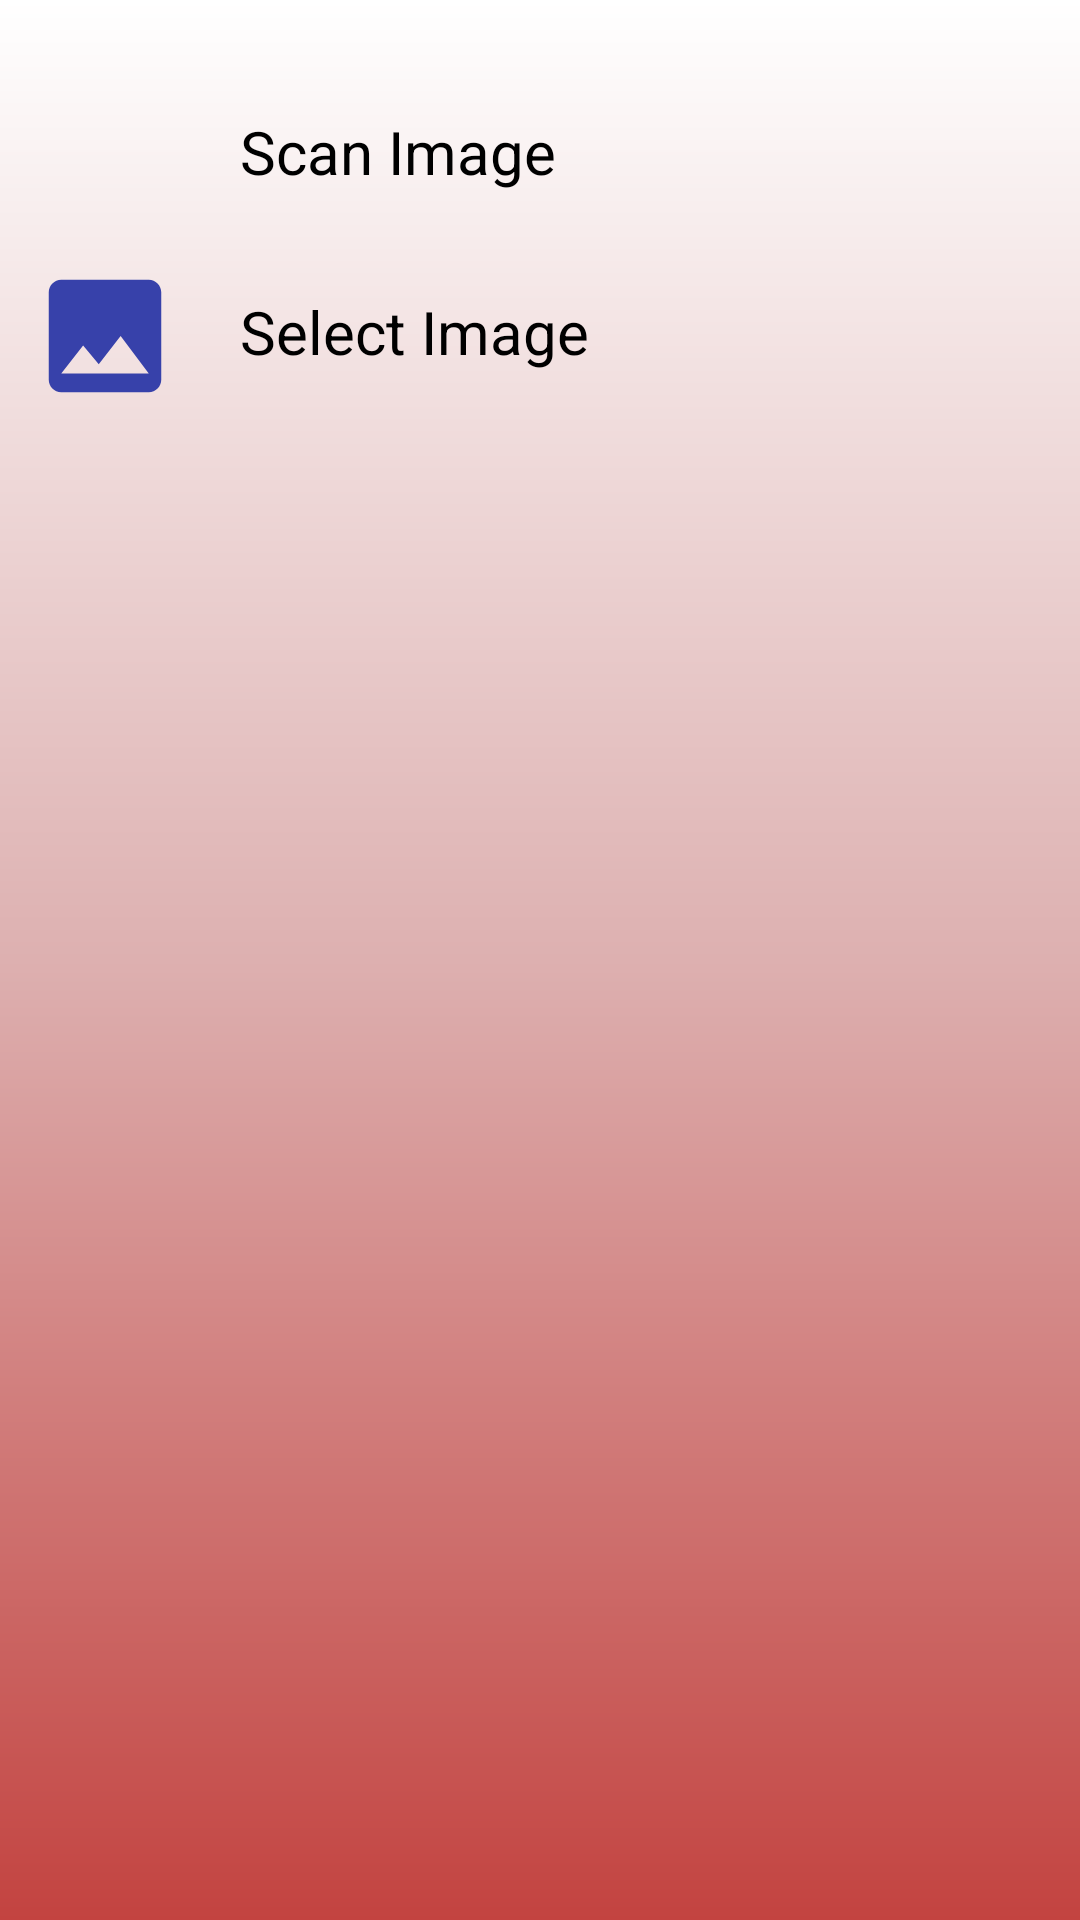

Produce the Android XML layout that renders to this screen, including the resource entries it uses.
<!-- AndroidManifest.xml: application theme Theme.PDFREADER_VIEWER -->
<!-- res/layout/bottomsheet_for_selectimages.xml -->
<?xml version="1.0" encoding="utf-8"?>
<LinearLayout
    xmlns:android="http://schemas.android.com/apk/res/android"
    xmlns:app="http://schemas.android.com/apk/res-auto"
    android:layout_width="match_parent"
    android:layout_height="wrap_content"
    style="?attr/bottomSheetStyle"
    android:orientation="vertical"
    app:behavior_peekHeight="0dp"
    app:behavior_hideable="true"
    app:layout_behavior="com.google.android.material.bottomsheet.BottomSheetBehavior">

    <View
        android:layout_width="50dp"
        android:layout_height="4dp"
        android:background="@drawable/shape2_encrypt"
        android:backgroundTint="#AE8989"
        android:layout_gravity="center"
        android:layout_marginTop="8dp"
        android:layout_marginBottom="5dp" />


    <LinearLayout
        android:id="@+id/linearlayScan"
        android:layout_width="match_parent"
        android:layout_height="wrap_content"
        android:orientation="horizontal"
        app:layout_constraintTop_toTopOf="parent"
        app:layout_constraintLeft_toLeftOf="parent"
        app:layout_constraintRight_toRightOf="parent"
        app:layout_constraintBottom_toTopOf="@id/linearlaySelect">
    <ImageView
    android:id="@+id/scanImagevIew"
    android:layout_width="50dp"
    android:layout_height="50dp"
    android:src="@drawable/ic_baseline_camera_alt_24"
        android:layout_marginTop="10dp"
android:layout_marginLeft="10dp"
        app:layout_constraintTop_toTopOf="parent"
    app:layout_constraintLeft_toLeftOf="parent"
        app:tint="#FF0000" />
    <TextView
        android:id="@+id/tetview"
        android:layout_width="wrap_content"
        android:layout_height="wrap_content"
        android:text="Scan Image"
        android:textSize="20sp"
        android:layout_marginLeft="20dp"
        android:layout_marginTop="20dp"
        app:layout_constraintTop_toTopOf="@id/scanImagevIew"
        android:textColor="@color/textcolor"
         app:layout_constraintLeft_toRightOf="@id/scanImagevIew"
      />
    </LinearLayout>
    <LinearLayout
        android:id="@+id/linearlaySelect"
        android:layout_width="match_parent"
        android:layout_height="wrap_content"
        android:orientation="horizontal"
        app:layout_constraintLeft_toLeftOf="parent"
        >
        <ImageView
            android:id="@+id/selectImagevIew"
            android:layout_width="50dp"
            android:layout_height="50dp"
            android:layout_marginTop="10dp"
            android:layout_marginLeft="10dp"
            android:layout_marginBottom="20dp"
            android:src="@drawable/ic_baseline_image_24"
            app:layout_constraintTop_toTopOf="parent"
            app:layout_constraintLeft_toLeftOf="parent"
            />
        <TextView
            android:id="@+id/selectTextview"
            android:layout_width="wrap_content"
            android:layout_height="wrap_content"
            android:text="Select Image"
            android:textSize="20sp"
            android:textColor="@color/textcolor"
            android:layout_marginLeft="20dp"
            android:layout_marginTop="20dp"
            app:layout_constraintTop_toTopOf="@id/scanImagevIew"
            app:layout_constraintLeft_toRightOf="@id/scanImagevIew"
            />
    </LinearLayout>

</LinearLayout>
<!-- resources referenced by this layout -->
<resources>
  <color name="textcolor">@color/black</color>
  <!-- drawable ic_baseline_image_24 (drawable) -->
  <vector android:height="24dp" android:tint="#3741AA"
      android:viewportHeight="24" android:viewportWidth="24"
      android:width="24dp" xmlns:android="http://schemas.android.com/apk/res/android">
      <path android:fillColor="@android:color/white" android:pathData="M21,19V5c0,-1.1 -0.9,-2 -2,-2H5c-1.1,0 -2,0.9 -2,2v14c0,1.1 0.9,2 2,2h14c1.1,0 2,-0.9 2,-2zM8.5,13.5l2.5,3.01L14.5,12l4.5,6H5l3.5,-4.5z"/>
  </vector>
  <!-- drawable shape2_encrypt (drawable-night) -->
  <?xml version="1.0" encoding="utf-8"?>
  <shape xmlns:android="http://schemas.android.com/apk/res/android">
  
      <solid
          android:color="#920FCA"/>
      <corners
          android:radius="30dp"/>
  
  
  </shape>
  <style name="Theme.PDFREADER_VIEWER" parent="Theme.MaterialComponents.DayNight.DarkActionBar">
          
          <item name="colorPrimary">@color/purple_500</item>
          <item name="colorPrimaryVariant">@color/purple_700</item>
          <item name="colorOnPrimary">@color/white</item>
          
          <item name="colorSecondary">@color/teal_200</item>
          <item name="colorSecondaryVariant">@color/teal_700</item>
          <item name="colorOnSecondary">@color/black</item>
          
          <item name="android:statusBarColor" tools:targetApi="l">?attr/colorPrimaryVariant</item>
          
  
  
          <item name="android:windowBackground">@drawable/splashbakground</item>
  
      </style>
  <color name="black">#FF000000</color>
  <color name="purple_500">#FF6200EE</color>
  <color name="purple_700">#FF3700B3</color>
  <color name="white">#FFFFFFFF</color>
  <color name="teal_200">#FF03DAC5</color>
  <color name="teal_700">#FF018786</color>
  <!-- drawable splashbakground (drawable) -->
  <?xml version="1.0" encoding="utf-8"?>
  <shape xmlns:android="http://schemas.android.com/apk/res/android">
  
      <gradient
          android:angle="90"
          android:startColor="#C34340"
          android:endColor="#FFFFFF"
          android:centerColor="#DDB0B0"/>
  
  </shape>
</resources>
